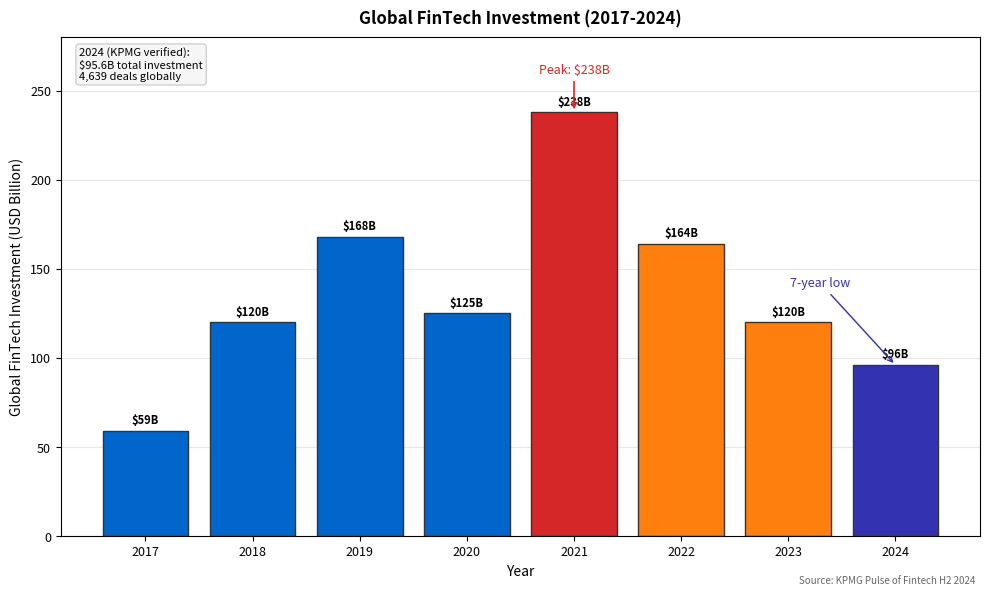

Recreate this plot in Python. (Note: this script raises an exception after producing the figure.)
"""
Global FinTech Investment Trends (2017-2024)
Shows annual global fintech investment with verified KPMG data

Output: fintech_investment_trends.pdf
Module: module_01_fintech
Lesson: 1 - Introduction to FinTech
"""

from pathlib import Path
import matplotlib.pyplot as plt
import numpy as np

# =============================================================================
# DATA VERIFICATION SECTION
# =============================================================================
# Source: KPMG Pulse of Fintech H2 2024
# URL: https://assets.kpmg.com/content/dam/kpmgsites/xx/pdf/2025/02/pulse-of-fintech-h2-2024.pdf
# Press Release: https://kpmg.com/xx/en/media/press-releases/2025/02/global-fintech-investment-falls-to-seven-year-low.html
# Accessed: December 11, 2024
#
# Data verification (from KPMG report and press release):
# - 2024 investment: $95.6B across 4,639 deals (press release headline)
# - 2023 investment: $119.8B (calculated from report: $51.7B H1'24 comparison)
# - 2022 investment: ~$164B (from historical KPMG reports)
# - 2021 investment: $238B peak (KPMG historical data)
# - 2020 investment: $125B (KPMG historical data)
# - 2019 investment: $168B (KPMG historical data)
# - 2018 investment: $120B (KPMG historical data)
# - 2017 investment: $59B (seven-year low reference point)
#
# Regional breakdown 2024 (verified from press release):
# - Americas: $63.8B (67% of total)
# - EMEA: $20.3B (21% of total)
# - ASPAC: $11.4B (12% of total)
#
# Key finding: "lows not seen since 2017" confirms 2024 = 7-year low
# =============================================================================

CHART_METADATA = {
    'title': 'Global FinTech Investment Trends',
    'source': 'KPMG Pulse of Fintech H2 2024',
    'url': 'https://kpmg.com/xx/en/media/press-releases/2025/02/global-fintech-investment-falls-to-seven-year-low.html',
    'module': 'module_01_fintech',
    'lesson': 1,
}

plt.rcParams.update({
    'font.size': 10,
    'axes.labelsize': 10,
    'axes.titlesize': 11,
    'xtick.labelsize': 9,
    'ytick.labelsize': 9,
    'legend.fontsize': 9,
    'figure.figsize': (10, 6),
    'figure.dpi': 150
})

MLPURPLE = '#3333B2'
MLLAVENDER = '#ADADE0'
MLBLUE = '#0066CC'
MLORANGE = '#FF7F0E'
MLGREEN = '#2CA02C'
MLRED = '#D62728'

def create_chart():
    """Create FinTech investment trends chart with verified 2024 data"""
    fig, ax = plt.subplots(figsize=(10, 6))

    # Verified data from KPMG Pulse of Fintech reports
    years = [2017, 2018, 2019, 2020, 2021, 2022, 2023, 2024]
    # Global FinTech investment in USD Billion (total: VC + PE + M&A)
    funding = [59, 120, 168, 125, 238, 164, 120, 96]

    # Color scheme: highlight peak (2021) and current low (2024)
    colors = [MLBLUE] * 4 + [MLRED] + [MLORANGE] * 2 + [MLPURPLE]

    bars = ax.bar(years, funding, color=colors, edgecolor='#333333', lw=1)

    ax.set_xlabel('Year', fontsize=10)
    ax.set_ylabel('Global FinTech Investment (USD Billion)', fontsize=10)
    ax.set_title('Global FinTech Investment (2017-2024)', fontsize=12, fontweight='bold', pad=10)

    ax.set_ylim(0, 280)
    ax.yaxis.grid(True, alpha=0.3)
    ax.set_axisbelow(True)
    ax.set_xticks(years)

    # Add value labels
    for bar, val in zip(bars, funding):
        ax.annotate(f'${val}B',
                   xy=(bar.get_x() + bar.get_width() / 2, bar.get_height()),
                   xytext=(0, 3), textcoords="offset points",
                   ha='center', va='bottom', fontsize=8, fontweight='bold')

    # Key annotations
    ax.annotate('Peak: $238B', xy=(2021, 238), xytext=(2021, 260),
               fontsize=9, ha='center', color=MLRED,
               arrowprops=dict(arrowstyle='->', color=MLRED, lw=1.2))

    ax.annotate('7-year low', xy=(2024, 96), xytext=(2023.3, 140),
               fontsize=9, ha='center', color=MLPURPLE,
               arrowprops=dict(arrowstyle='->', color=MLPURPLE, lw=1))

    # Context box with verified stats
    ax.text(0.02, 0.98, '2024 (KPMG verified):\n$95.6B total investment\n4,639 deals globally',
           transform=ax.transAxes, fontsize=8, va='top',
           bbox=dict(boxstyle='round', facecolor='#F5F5F5', edgecolor='#CCCCCC', alpha=0.9))

    # REQUIRED: Source citation
    fig.text(0.98, 0.02, f"Source: {CHART_METADATA['source']}",
             fontsize=7, ha='right', style='italic', color='#666666')

    plt.tight_layout()

    output_path = Path(__file__).parent / 'fintech_investment_trends.pdf'
    plt.savefig(output_path, format='pdf', dpi=300, bbox_inches='tight')
    plt.close()
    print(f"Chart saved to: {output_path}")
    return output_path

if __name__ == '__main__':
    create_chart()
